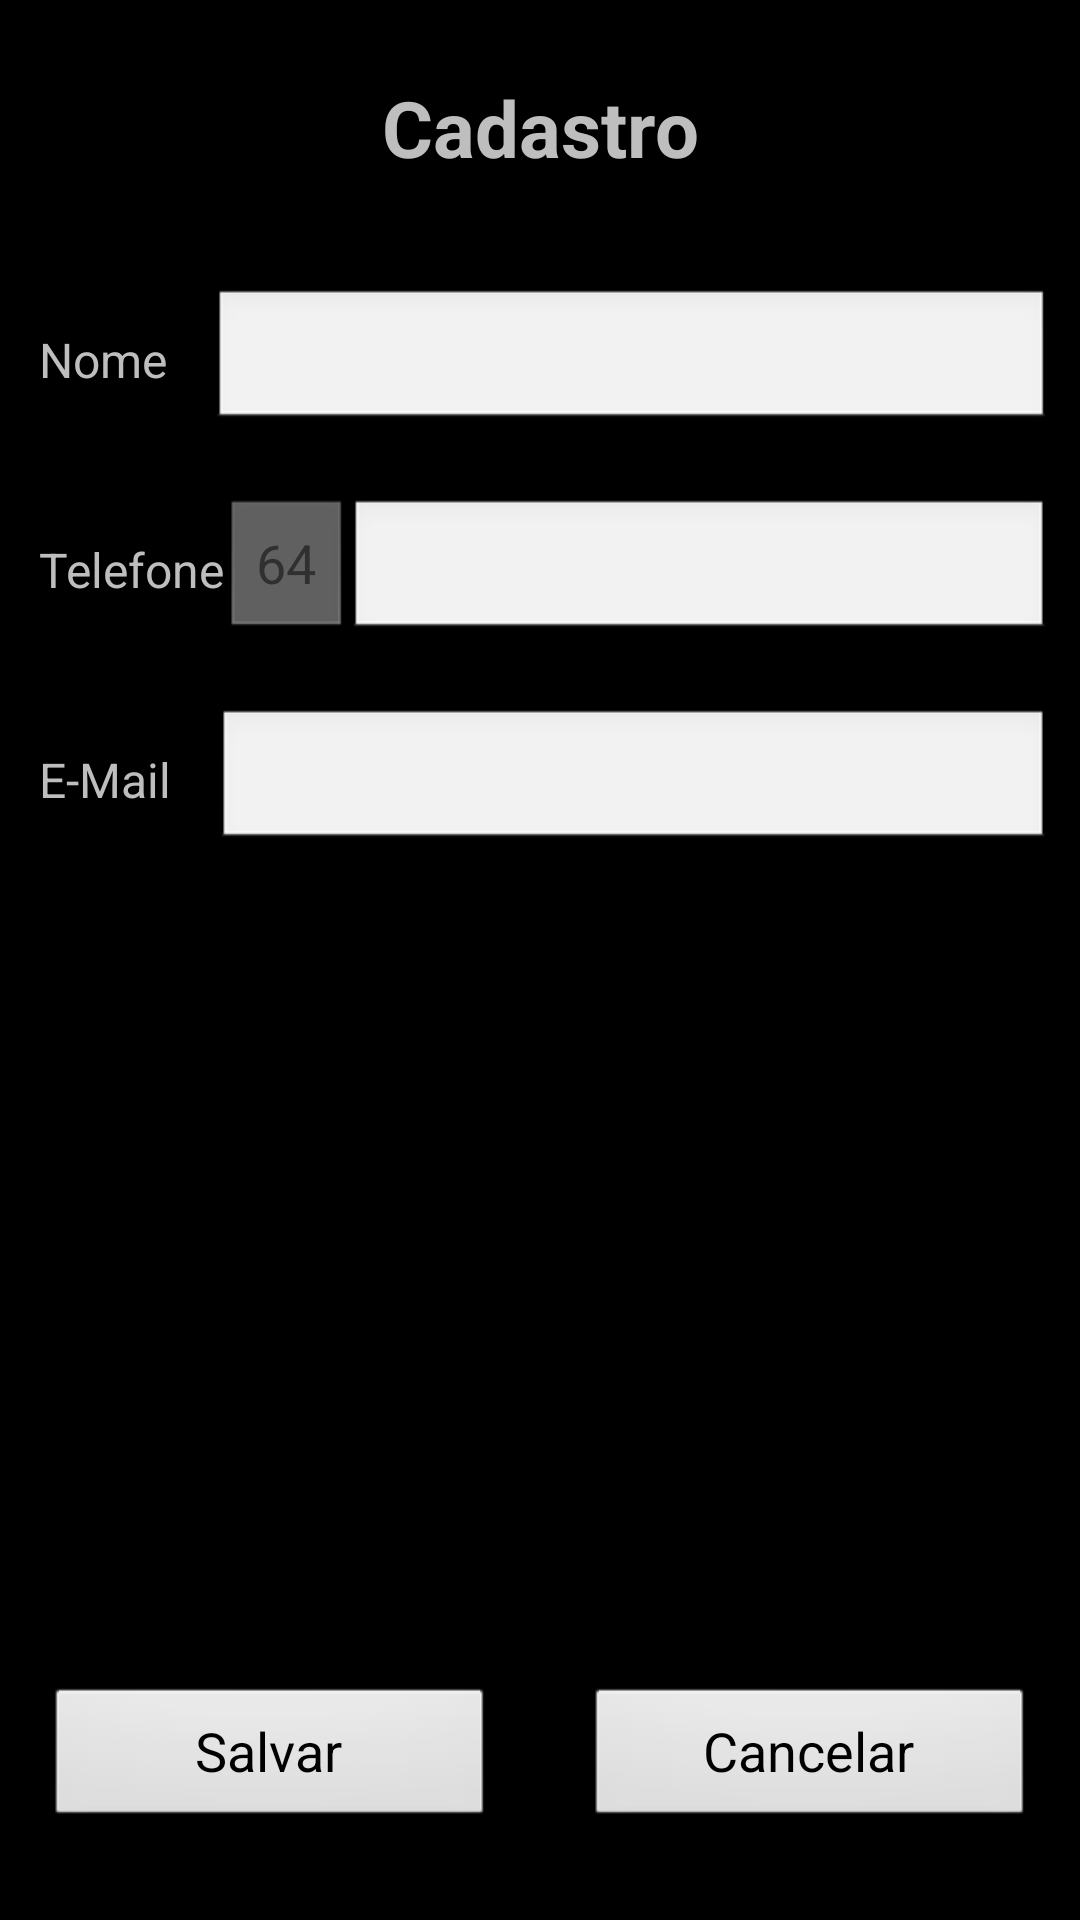

Reconstruct the res/layout file that produces this screen, plus the resources it refers to.
<!-- AndroidManifest.xml: application theme android:Theme.NoTitleBar -->
<!-- res/layout/cadastro_layout.xml -->
<?xml version="1.0" encoding="utf-8"?>

<LinearLayout xmlns:android="http://schemas.android.com/apk/res/android"
    android:id="@+id/widget0"
    android:layout_width="fill_parent"
    android:layout_height="fill_parent"
    android:gravity="center|top"
    android:orientation="vertical" >

    <TextView
        android:id="@+id/lCadastro"
        android:layout_width="match_parent"
        android:layout_height="85dp"
        android:gravity="center|center_vertical"
        android:text="Cadastro"
        android:textSize="26sp"
        android:textStyle="bold" />

    <LinearLayout
        android:id="@+id/widget1"
        android:layout_width="match_parent"
        android:layout_height="70dp"
        android:gravity="center" >

        <TextView
            android:id="@+id/widget37"
            android:layout_width="wrap_content"
            android:layout_height="wrap_content"
            android:layout_marginLeft="13dp"
            android:layout_marginRight="15dp"
            android:text="Nome"
            android:textSize="16sp" />

        <EditText
            android:id="@+id/lNome"
            android:layout_width="219dp"
            android:layout_height="wrap_content"
            android:layout_marginRight="10dp"
            android:layout_weight="1.47"
            android:autoLink="none"
            android:inputType="textPersonName"
            android:maxLines="1"
            android:textSize="18sp" />
    </LinearLayout>

    <LinearLayout
        android:id="@+id/widget2"
        android:layout_width="match_parent"
        android:layout_height="70dp"
        android:gravity="center" >

        <TextView
            android:id="@+id/widget36"
            android:layout_width="wrap_content"
            android:layout_height="wrap_content"
            android:layout_marginLeft="13dp"
            android:text="Telefone"
            android:textSize="16sp" />

        <EditText
            android:id="@+id/lDDD"
            android:layout_width="wrap_content"
            android:layout_height="wrap_content"
            android:editable="false"
            android:enabled="false"
            android:text="64"
            android:textSize="18sp" >

            <requestFocus />
        </EditText>

        <EditText
            android:id="@+id/lTelefone"
            android:layout_width="162dp"
            android:layout_height="wrap_content"
            android:layout_marginRight="10dp"
            android:layout_weight="1.19"
            android:autoLink="phone"
            android:inputType="phone"
            android:maxLines="1"
            android:textSize="18sp" />
    </LinearLayout>

    <LinearLayout
        android:id="@+id/widget3"
        android:layout_width="match_parent"
        android:layout_height="70dp"
        android:gravity="center" >

        <TextView
            android:id="@+id/widget35"
            android:layout_width="wrap_content"
            android:layout_height="wrap_content"
            android:layout_marginLeft="13dp"
            android:layout_marginRight="15dp"
            android:text="E-Mail"
            android:textSize="16sp" />

        <EditText
            android:id="@+id/lEmail"
            android:layout_width="226dp"
            android:layout_height="wrap_content"
            android:layout_marginRight="10dp"
            android:layout_weight="1.03"
            android:autoLink="email"
            android:inputType="textEmailAddress"
            android:maxLines="1"
            android:textSize="18sp" />
    </LinearLayout>

    <LinearLayout
        android:id="@+id/widget4"
        android:layout_width="match_parent"
        android:layout_height="match_parent"
        android:layout_gravity="bottom"
        android:layout_weight="1"

        android:gravity="bottom|center" >

        <Button
            android:id="@+id/bCadastrar"
            android:layout_width="0dp"
            android:layout_height="wrap_content"
            android:layout_marginBottom="15dp"
            android:layout_marginLeft="15dp"
            android:layout_marginRight="15dp"
            android:layout_weight="1"
            android:text="Salvar"
            android:textSize="18sp" />

        <Button
            android:id="@+id/bCallSolic5"
            android:layout_width="0dp"
            android:layout_height="wrap_content"
            android:layout_marginBottom="15dp"
            android:layout_marginLeft="15dp"
            android:layout_marginRight="15dp"
            android:layout_weight="1"
            android:text="Cancelar"
            android:textSize="18sp" />

    </LinearLayout>

</LinearLayout>
<!-- resources referenced by this layout -->
<resources>

</resources>
